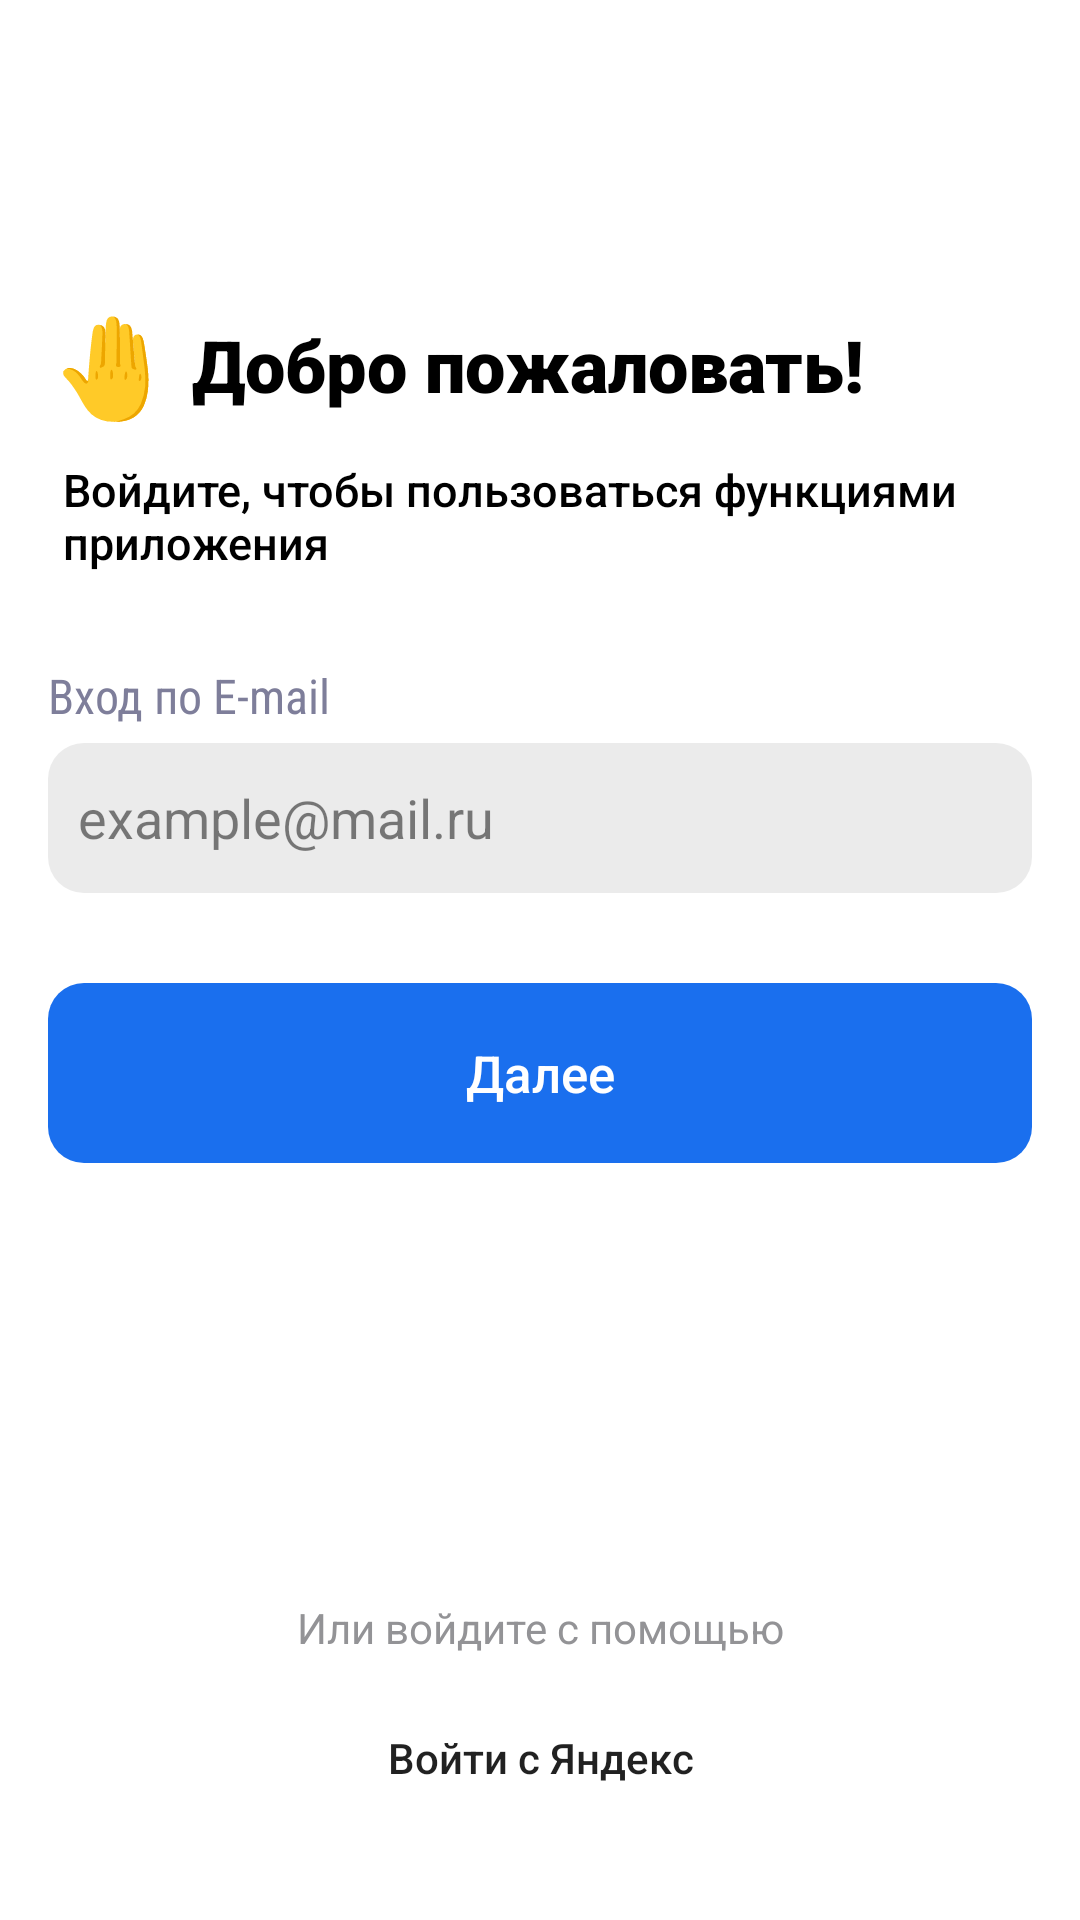

Reconstruct the res/layout file that produces this screen, plus the resources it refers to.
<!-- AndroidManifest.xml: application theme Base.Theme.MedicApp -->
<!-- res/layout/fragment_sing_in.xml -->
<?xml version="1.0" encoding="utf-8"?>
<androidx.constraintlayout.widget.ConstraintLayout xmlns:android="http://schemas.android.com/apk/res/android"
    xmlns:tools="http://schemas.android.com/tools"
    android:layout_width="match_parent"
    android:layout_height="match_parent"
    xmlns:app="http://schemas.android.com/apk/res-auto"
    tools:context=".login_screens.fragments.SignInFragment"
    android:background="@color/white">

    <TextView
        android:id="@+id/welcome_emojie"
        android:layout_width="wrap_content"
        android:layout_height="wrap_content"
        android:text="🤚"
        android:textStyle="bold"
        android:textSize="32sp"
        android:fontFamily="sans-serif-black"
        android:textColor="@color/black"
        app:layout_constraintStart_toStartOf="parent"
        app:layout_constraintTop_toTopOf="parent"
        android:layout_marginTop="100dp"
        android:layout_marginStart="16dp"
        />
    <TextView
        android:id="@+id/welcome_text"
        android:layout_width="wrap_content"
        android:layout_height="wrap_content"
        android:text="Добро пожаловать!"
        android:textStyle="bold"
        android:textSize="24sp"
        android:fontFamily="sans-serif-black"
        android:textColor="@color/black"
        app:layout_constraintStart_toEndOf="@id/welcome_emojie"
        app:layout_constraintTop_toTopOf="@id/welcome_emojie"
        app:layout_constraintBottom_toBottomOf="@id/welcome_emojie"
        android:layout_marginStart="8dp"
    />

    <TextView
        android:id="@+id/text1"
        android:layout_width="wrap_content"
        android:layout_height="wrap_content"
        android:text="Войдите, чтобы пользоваться функциями приложения"
        android:textColor="@color/black"
        android:textSize="15sp"
        android:fontFamily="sans-serif-medium"
        android:paddingEnd="30dp"
        app:layout_constraintStart_toStartOf="@id/welcome_emojie"
        app:layout_constraintTop_toBottomOf="@id/welcome_emojie"
        android:layout_marginTop="10dp"
        android:layout_marginStart="5dp"
        />
    <LinearLayout
        android:layout_width="match_parent"
        android:layout_height="wrap_content"
        app:layout_constraintStart_toStartOf="@id/text1"
        app:layout_constraintEnd_toEndOf="parent"
        app:layout_constraintTop_toBottomOf="@id/text1"
        android:layout_marginTop="30dp"
        android:orientation="vertical"
        android:layout_marginStart="16dp"
        android:layout_marginEnd="16dp"
        >
        <TextView
            android:layout_width="wrap_content"
            android:layout_height="wrap_content"
            android:text="Вход по E-mail"
            android:textColor="@color/Description"
            android:textSize="16sp"
            android:fontFamily="sans-serif-condensed"
            android:layout_gravity="left"
            />
        <androidx.appcompat.widget.AppCompatEditText
            android:id="@+id/edit_text"
            android:layout_width="match_parent"
            android:layout_height="50dp"
            android:hint="example@mail.ru"
            android:textColor="@color/black"
            android:background="@drawable/login_edittext_style"
            android:paddingStart="10dp"
            android:textColorHint="@color/black_50_tran"
            android:layout_marginTop="5dp"
            />
        <androidx.appcompat.widget.AppCompatButton
            android:id="@+id/login_button"
            android:layout_width="match_parent"
            android:layout_height="60dp"
            android:layout_marginTop="30dp"
            android:background="@drawable/login_button_style"
            android:text="Далее"
            android:textSize="17sp"
            android:textColor="@color/white"
            style="?android:attr/borderlessButtonStyle"
            android:textAllCaps="false"
            />
    </LinearLayout>

    <TextView
        android:layout_width="wrap_content"
        android:layout_height="wrap_content"
        android:text="Или войдите с помощью"
        android:textColor="@color/Caption"
        app:layout_constraintStart_toStartOf="parent"
        app:layout_constraintEnd_toEndOf="parent"
        app:layout_constraintBottom_toTopOf="@id/login_yandex_button"
        android:layout_marginBottom="10dp"
        
        />
    
    <androidx.appcompat.widget.AppCompatButton
        android:id="@+id/login_yandex_button"
        android:layout_width="match_parent"
        android:layout_height="wrap_content"
        android:text="Войти с Яндекс"
        app:layout_constraintStart_toStartOf="parent"
        app:layout_constraintEnd_toEndOf="parent"
        app:layout_constraintBottom_toBottomOf="parent"
        android:layout_marginHorizontal="16dp"
        android:background="@drawable/login_button_yandex_style"
        android:layout_marginBottom="30dp"
        style="?android:attr/borderlessButtonStyle"
        android:textAllCaps="false"
        />

</androidx.constraintlayout.widget.ConstraintLayout>
<!-- resources referenced by this layout -->
<resources>
  <color name="Caption">#939396</color>
  <color name="Description">#7E7E9A</color>
  <color name="black">#FF000000</color>
  <color name="black_50_tran">#80000000</color>
  <color name="white">#FFFFFFFF</color>
  <!-- drawable login_button_style (drawable) -->
  <?xml version="1.0" encoding="utf-8"?>
  <selector xmlns:android="http://schemas.android.com/apk/res/android">
      <item android:state_enabled="false">
          <shape>
              <corners android:radius="12dp"/>
              <solid android:color="@color/accent_inactive"/>
          </shape>
      </item>
      <item android:state_enabled="true">
          <shape>
              <corners android:radius="12dp"/>
              <solid android:color="@color/accent"/>
          </shape>
      </item>
  
  </selector>
  <!-- drawable login_edittext_style (drawable) -->
  <?xml version="1.0" encoding="utf-8"?>
  <shape xmlns:android="http://schemas.android.com/apk/res/android">
      <corners android:radius="12dp"/>
      <solid android:color="@color/Input_Stroke"/>
  </shape>
  <style name="Base.Theme.MedicApp" parent="Theme.MaterialComponents.Light.NoActionBar">
          
          
      </style>
  <color name="accent_inactive">#C9D4FB</color>
  <color name="accent">#1A6FEE</color>
  <color name="Input_Stroke">#EBEBEB</color>
</resources>
